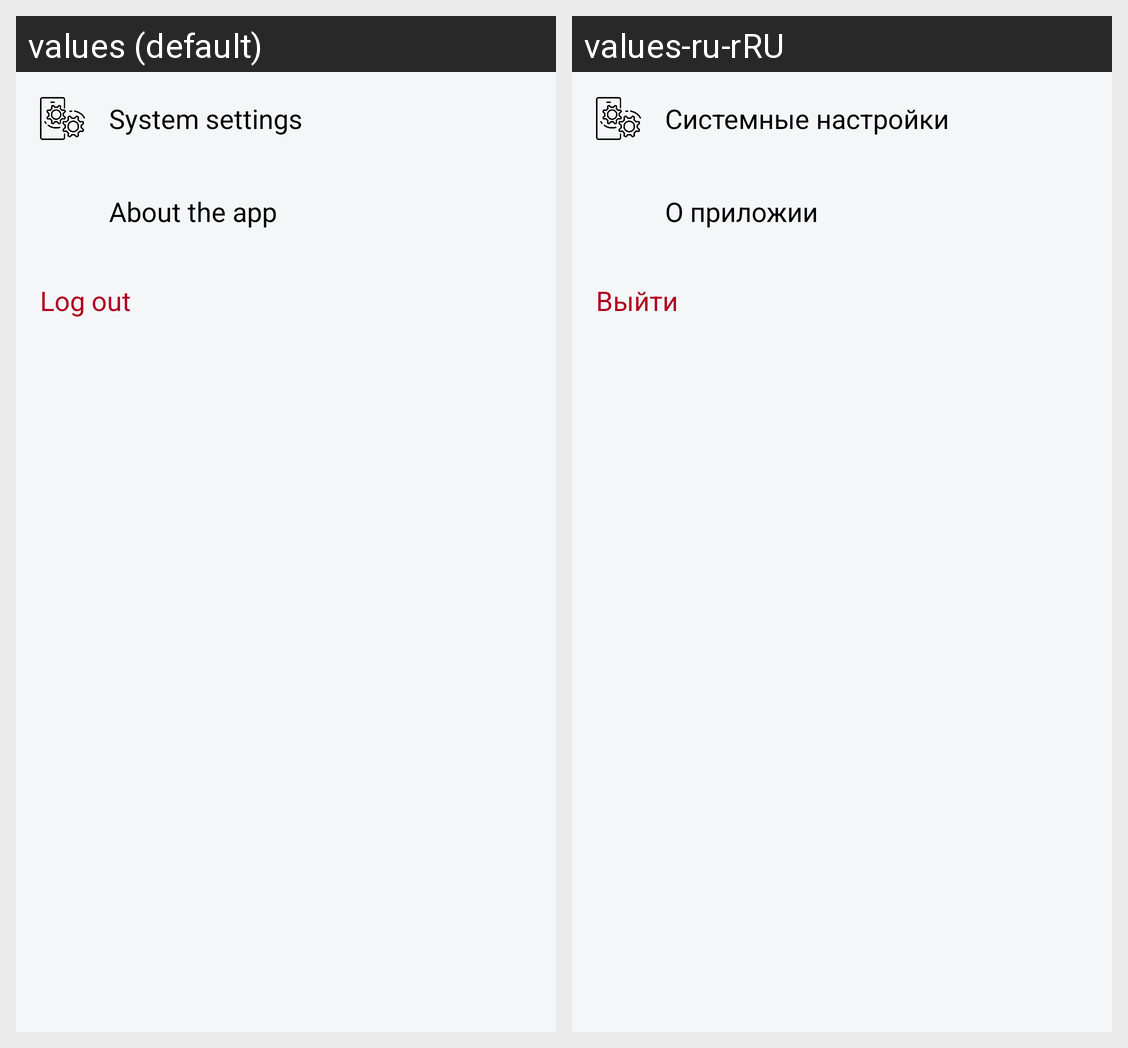

Here is an Android app screen in its default locale and in the app's own translations. Write out the translated-string differences for the strings that appear on this screen.
Android screen res/layout/fragment_tab_settings.xml rendered under 2 locales, left to right: values (default), values-ru-rRU. Device: Nexus 5 (rendered at 1080×1920; each locale shown at half size, 540×960, under a caption strip naming it); theme Theme.Application.
Strings drawn on this screen, with the default value and each locale's value (text and hints the layout hard-codes, and strings that could not be matched under every locale, appear in the picture but are not listed):

system_settings
  values: System settings
  values-ru-rRU: Системные настройки

about_the_app
  values: About the app
  values-ru-rRU: О приложии

log_out
  values: Log out
  values-ru-rRU: Выйти
